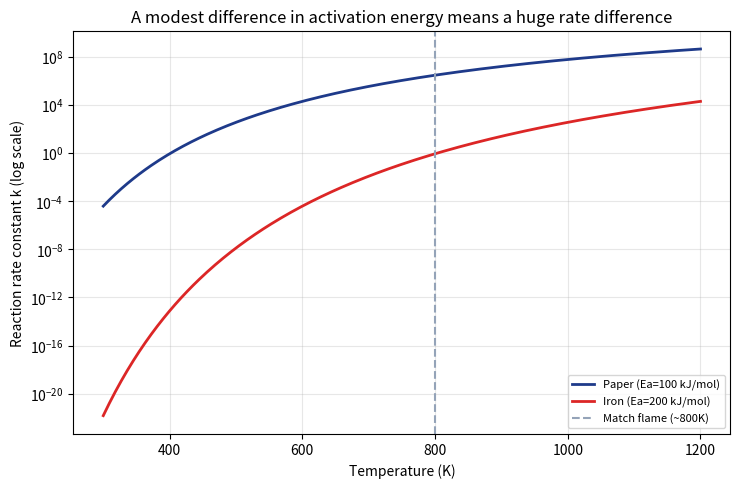

Reproduce this figure in Python. (Note: this script raises an exception after producing the figure.)
"""
記事「なぜ紙は燃えるのに金属は燃えないの？」用のシミュレーション画像を生成する。
アレニウスの式を使い、活性化エネルギーの違いによる反応速度の差を可視化する。
"""

import numpy as np
import matplotlib

matplotlib.use("Agg")
import matplotlib.pyplot as plt

OUT_DIR = "public/assets/simulations"

R = 8.314  # J/(mol*K)
A = 1e13   # 頻度因子(例示的な値、両者共通と仮定)

Ea_paper = 100000   # J/mol (紙の燃焼の活性化エネルギー、例示的な値)
Ea_iron = 200000     # J/mol (鉄の燃焼の活性化エネルギー、例示的な値)

T = np.linspace(300, 1200, 300)  # K

k_paper = A * np.exp(-Ea_paper / (R * T))
k_iron = A * np.exp(-Ea_iron / (R * T))

fig, ax = plt.subplots(figsize=(7.5, 5), dpi=150)
ax.plot(T, k_paper, color="#1e3a8a", linewidth=2, label=f"Paper (Ea={Ea_paper/1000:.0f} kJ/mol)")
ax.plot(T, k_iron, color="#dc2626", linewidth=2, label=f"Iron (Ea={Ea_iron/1000:.0f} kJ/mol)")
ax.set_yscale("log")

match_flame_T = 800
ax.axvline(match_flame_T, color="#94a3b8", linestyle="--", linewidth=1.5, label="Match flame (~800K)")

ax.set_xlabel("Temperature (K)")
ax.set_ylabel("Reaction rate constant k (log scale)")
ax.set_title("A modest difference in activation energy means a huge rate difference")
ax.legend(loc="lower right", fontsize=8)
ax.grid(alpha=0.3, which="both")

fig.tight_layout()
fig.savefig(f"{OUT_DIR}/arrhenius_paper_vs_iron.png")
plt.close(fig)

ratio_at_match = k_paper[np.searchsorted(T, match_flame_T)] / k_iron[np.searchsorted(T, match_flame_T)]
print("done, ratio at match flame temp =", ratio_at_match)
